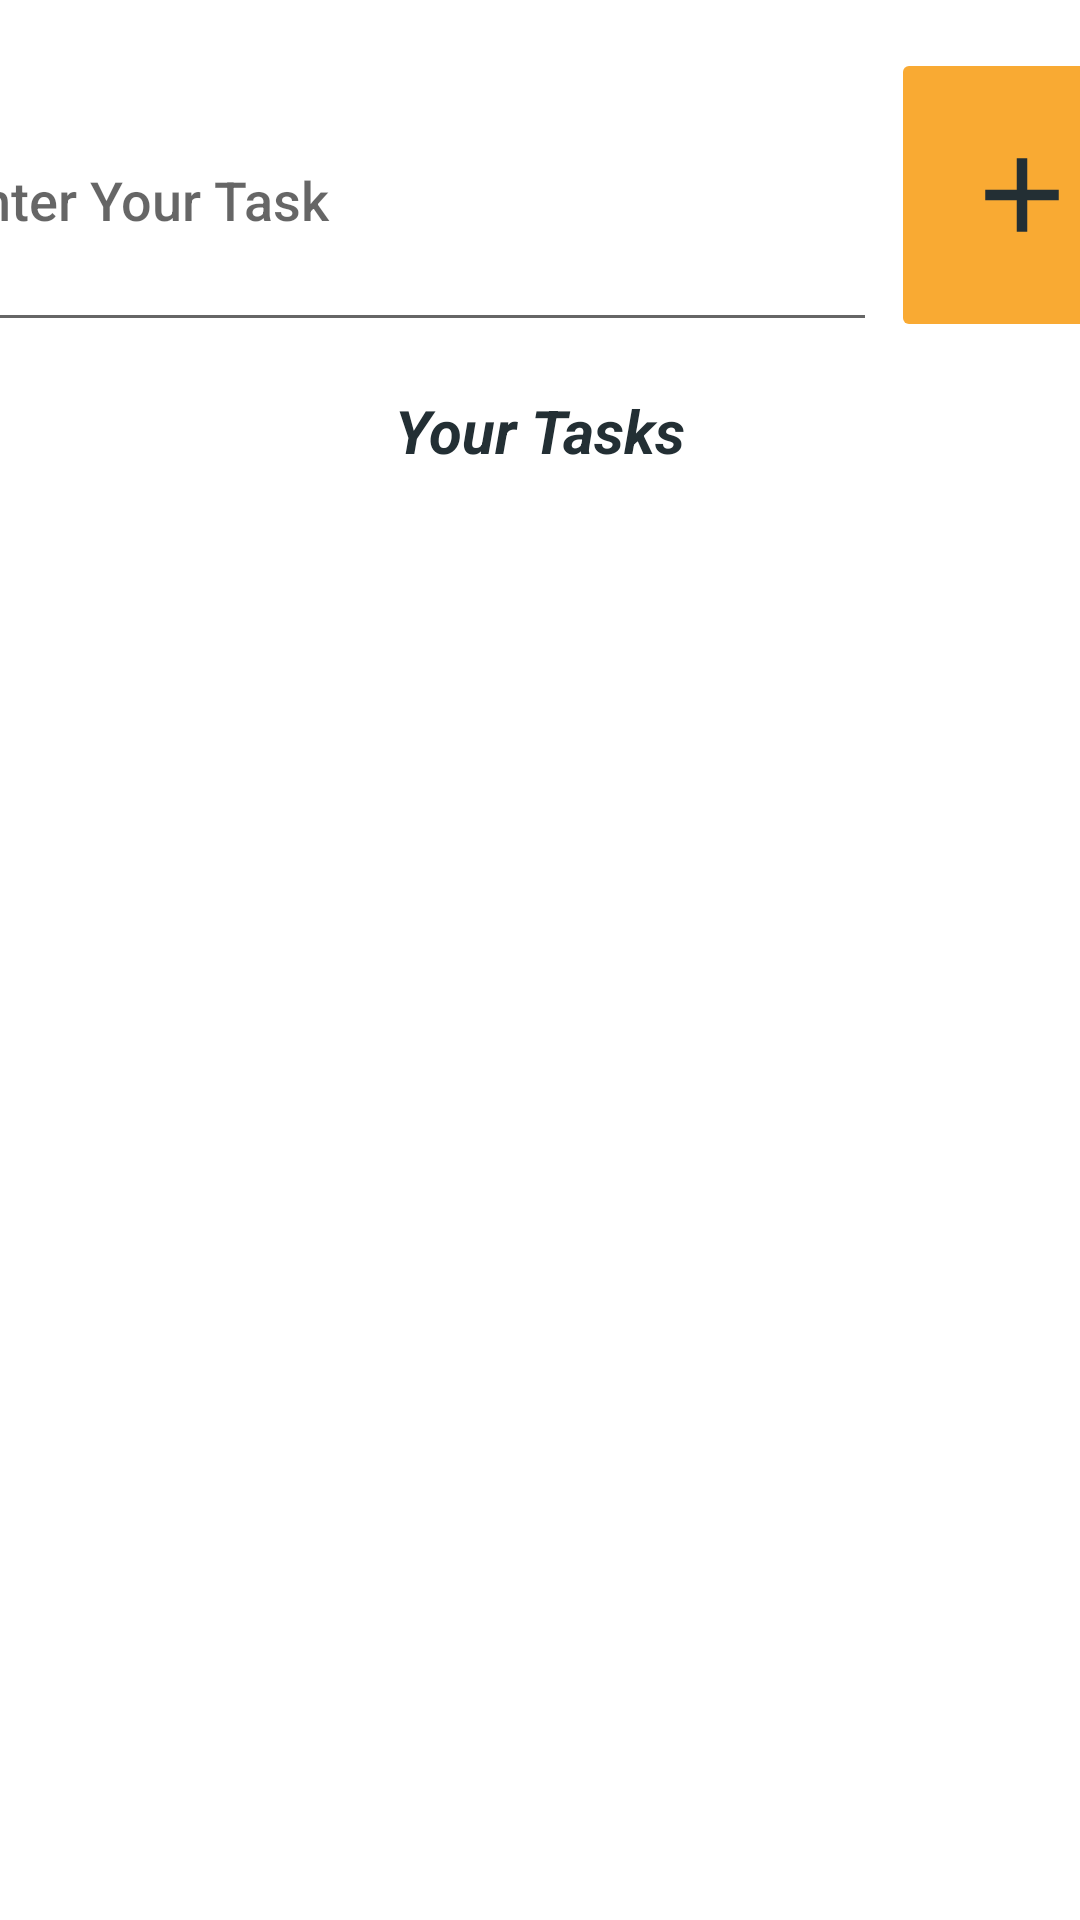

Layout XML and referenced resources for this Android screen:
<!-- AndroidManifest.xml: application theme Theme.SQLDemo -->
<!-- res/layout/activity_main.xml -->
<?xml version="1.0" encoding="utf-8"?>
<androidx.constraintlayout.widget.ConstraintLayout xmlns:android="http://schemas.android.com/apk/res/android"
    xmlns:app="http://schemas.android.com/apk/res-auto"
    xmlns:tools="http://schemas.android.com/tools"
    android:id="@+id/ConstraintLayout"
    android:layout_width="match_parent"
    android:layout_height="match_parent"
    tools:context=".MainActivity">

    <EditText
        android:id="@+id/et_name"
        android:layout_width="313dp"
        android:layout_height="98dp"
        android:layout_marginStart="3dp"
        android:layout_marginTop="16dp"
        android:ems="10"
        android:fontFamily="sans-serif-medium"
        android:hint="@string/enter_your_task"
        android:inputType="textMultiLine"
        android:textColor="@color/antrasit"
        app:layout_constraintBottom_toTopOf="@+id/lv_customerList"
        app:layout_constraintEnd_toStartOf="@+id/add_btn"
        app:layout_constraintStart_toStartOf="parent"
        app:layout_constraintTop_toTopOf="parent"
        app:layout_constraintVertical_bias="0.0" />

    <ListView
        android:id="@+id/lv_customerList"
        android:layout_width="wrap_content"
        android:layout_height="436dp"
        android:backgroundTint="@color/antrasit"
        android:focusableInTouchMode="false"
        android:isScrollContainer="false"

        app:layout_constraintBottom_toBottomOf="parent"
        app:layout_constraintEnd_toEndOf="parent"
        app:layout_constraintHorizontal_bias="0.0"
        app:layout_constraintStart_toStartOf="parent" />

    <ImageButton
        android:id="@+id/add_btn"
        android:layout_width="87dp"
        android:layout_height="98dp"
        android:layout_marginStart="5dp"
        android:layout_marginTop="16dp"
        android:backgroundTint="@color/btn_background"
        app:layout_constraintEnd_toEndOf="parent"
        app:layout_constraintStart_toEndOf="@+id/et_name"
        app:layout_constraintTop_toTopOf="parent"
        app:srcCompat="@drawable/ic_baseline_add_24"
        tools:ignore="OnClick" />

    <TextView
        android:id="@+id/textView"
        android:layout_width="wrap_content"
        android:layout_height="wrap_content"
        android:layout_marginTop="16dp"
        android:text="@string/your_tasks_here"

        android:textColor="@color/antrasit"
        android:textSize="20sp"
        android:textStyle="bold|italic"
        app:layout_constraintEnd_toEndOf="parent"
        app:layout_constraintStart_toStartOf="parent"
        app:layout_constraintTop_toBottomOf="@+id/et_name" />

</androidx.constraintlayout.widget.ConstraintLayout>
<!-- resources referenced by this layout -->
<resources>
  <color name="antrasit">#232F34</color>
  <color name="btn_background">#F9AA33</color>
  <!-- drawable ic_baseline_add_24 (drawable) -->
  <vector android:height="42dp" android:tint="@color/antrasit"
      android:viewportHeight="24" android:viewportWidth="24"
      android:width="42dp" xmlns:android="http://schemas.android.com/apk/res/android">
      <path android:fillColor="@android:color/white" android:pathData="M19,13h-6v6h-2v-6H5v-2h6V5h2v6h6v2z"/>
  </vector>
  <string name="enter_your_task" translatable="false">Enter Your Task</string>
  <string name="your_tasks_here">Your Tasks</string>
  <style name="Theme.SQLDemo" parent="Theme.MaterialComponents.DayNight.DarkActionBar">
          
          <item name="colorPrimary">@color/action_bar</item>
          <item name="colorPrimaryVariant">@color/navigation_bar</item>
          <item name="colorOnPrimary">@color/white</item>
          
          <item name="colorSecondary">@color/teal_200</item>
          <item name="colorSecondaryVariant">@color/teal_700</item>
          <item name="colorOnSecondary">@color/black</item>
          
          <item name="android:statusBarColor" tools:targetApi="l">?attr/colorPrimaryVariant</item>
          
      </style>
  <color name="action_bar">#4A6572</color>
  <color name="navigation_bar">#344955</color>
  <color name="white">#FFFFFFFF</color>
  <color name="teal_200">#FF03DAC5</color>
  <color name="teal_700">#FF018786</color>
  <color name="black">#FF000000</color>
</resources>
